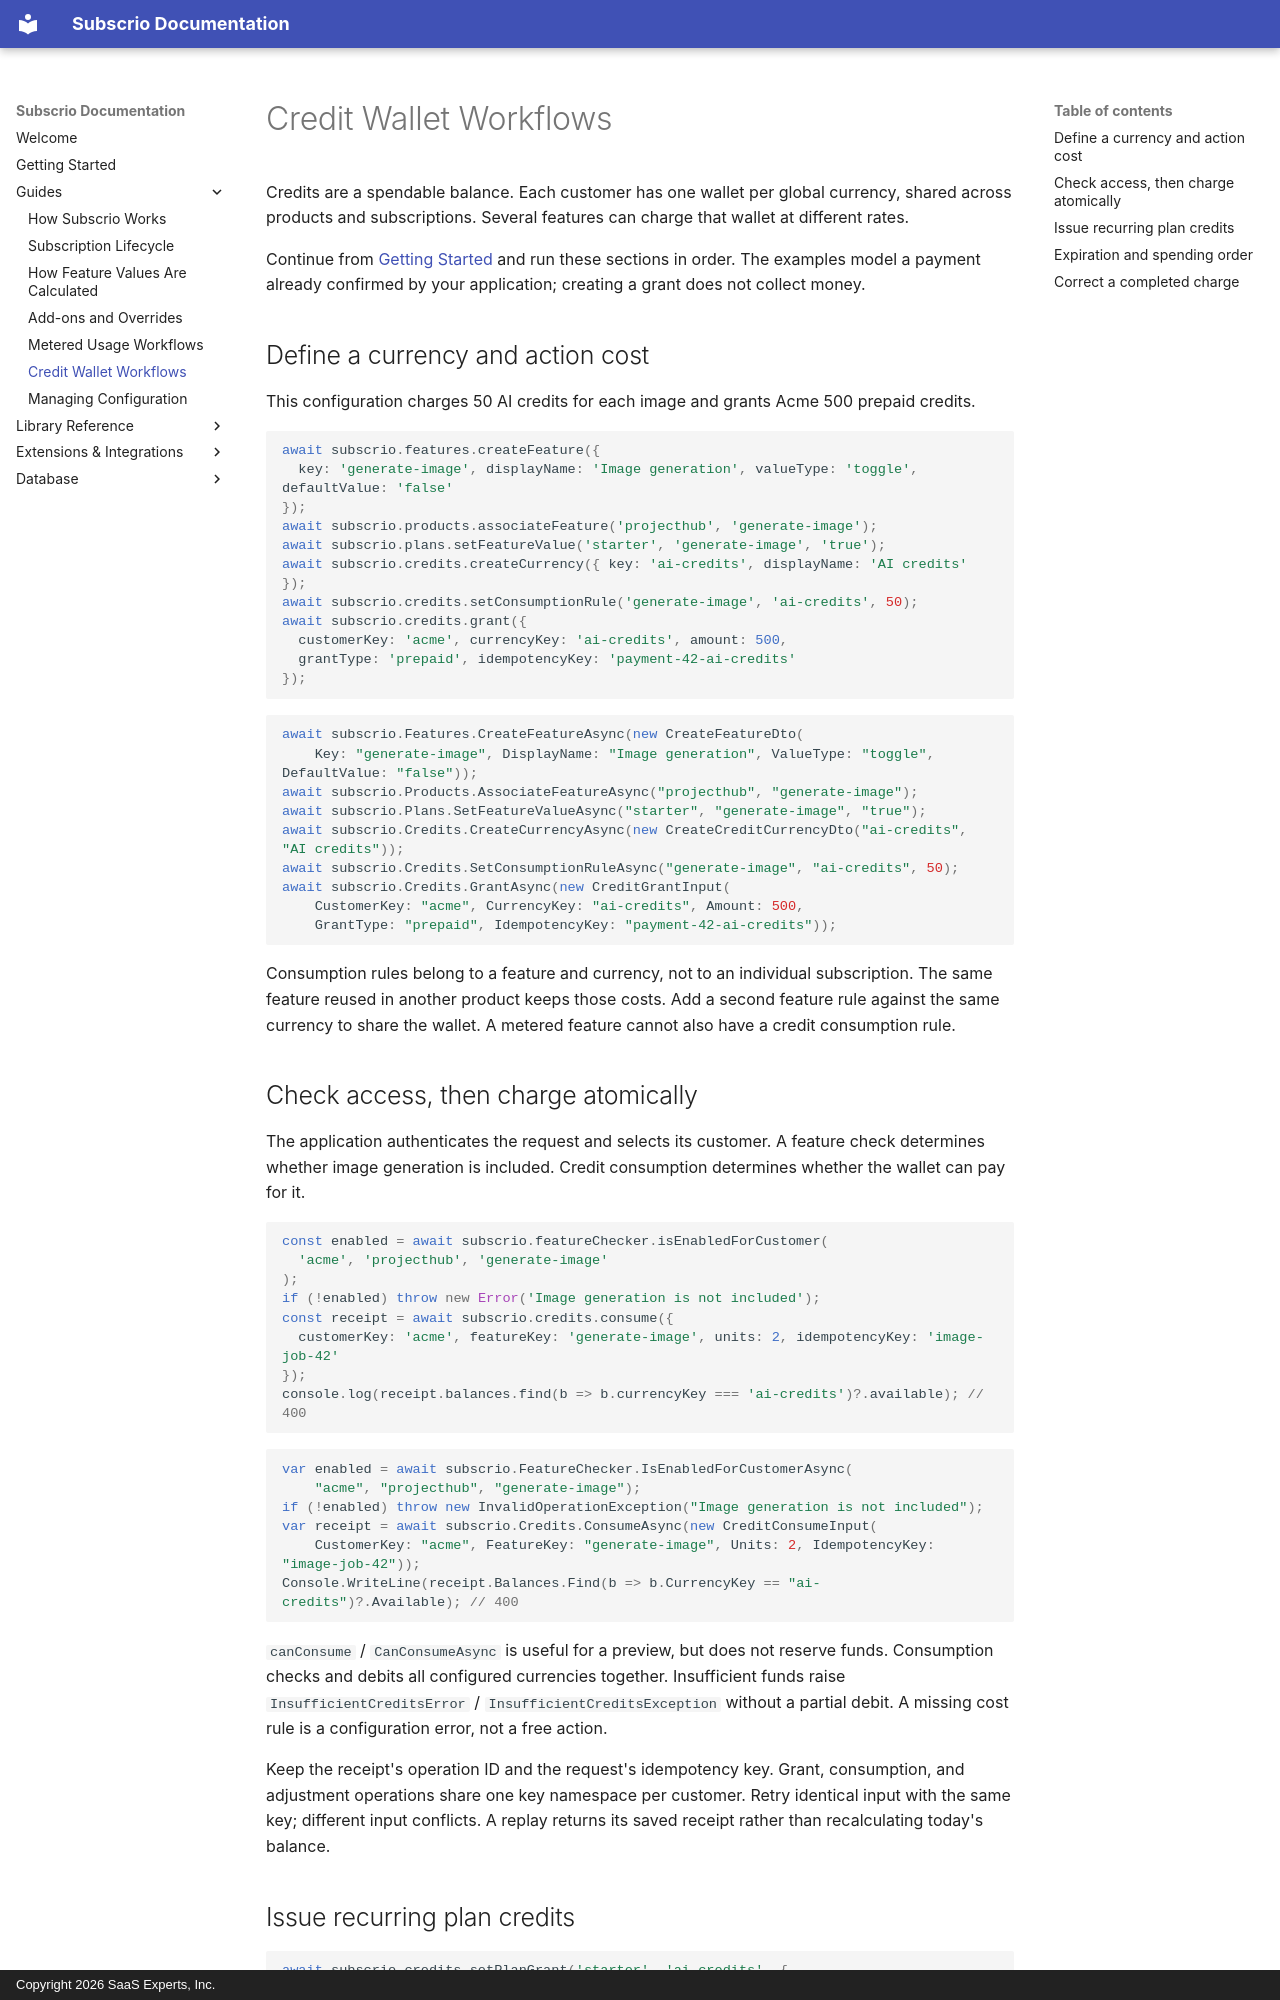

repository: subscrio/docs · page: reference/credit-wallet-workflows/index.html · generator: mkdocs · copyright: Copyright 2026 SaaS Experts, Inc.

---
title: Credit Wallet Workflows
description: Manage prepaid and recurring credits, shared action costs, expiration, retries, and corrections.
---

# Credit Wallet Workflows

Credits are a spendable balance. Each customer has one wallet per global currency, shared across products and subscriptions. Several features can charge that wallet at different rates.

Continue from [Getting Started](getting-started.md) and run these sections in order. The examples model a payment already confirmed by your application; creating a grant does not collect money.

## Define a currency and action cost

This configuration charges 50 AI credits for each image and grants Acme 500 prepaid credits.

<div class="language-content" data-lang="ts" markdown="1">

```typescript
await subscrio.features.createFeature({
  key: 'generate-image', displayName: 'Image generation', valueType: 'toggle', defaultValue: 'false'
});
await subscrio.products.associateFeature('projecthub', 'generate-image');
await subscrio.plans.setFeatureValue('starter', 'generate-image', 'true');
await subscrio.credits.createCurrency({ key: 'ai-credits', displayName: 'AI credits' });
await subscrio.credits.setConsumptionRule('generate-image', 'ai-credits', 50);
await subscrio.credits.grant({
  customerKey: 'acme', currencyKey: 'ai-credits', amount: 500,
  grantType: 'prepaid', idempotencyKey: 'payment-42-ai-credits'
});
```

</div>

<div class="language-content" data-lang="net" markdown="1">

```csharp
await subscrio.Features.CreateFeatureAsync(new CreateFeatureDto(
    Key: "generate-image", DisplayName: "Image generation", ValueType: "toggle", DefaultValue: "false"));
await subscrio.Products.AssociateFeatureAsync("projecthub", "generate-image");
await subscrio.Plans.SetFeatureValueAsync("starter", "generate-image", "true");
await subscrio.Credits.CreateCurrencyAsync(new CreateCreditCurrencyDto("ai-credits", "AI credits"));
await subscrio.Credits.SetConsumptionRuleAsync("generate-image", "ai-credits", 50);
await subscrio.Credits.GrantAsync(new CreditGrantInput(
    CustomerKey: "acme", CurrencyKey: "ai-credits", Amount: 500,
    GrantType: "prepaid", IdempotencyKey: "payment-42-ai-credits"));
```

</div>

Consumption rules belong to a feature and currency, not to an individual subscription. The same feature reused in another product keeps those costs. Add a second feature rule against the same currency to share the wallet. A metered feature cannot also have a credit consumption rule.
